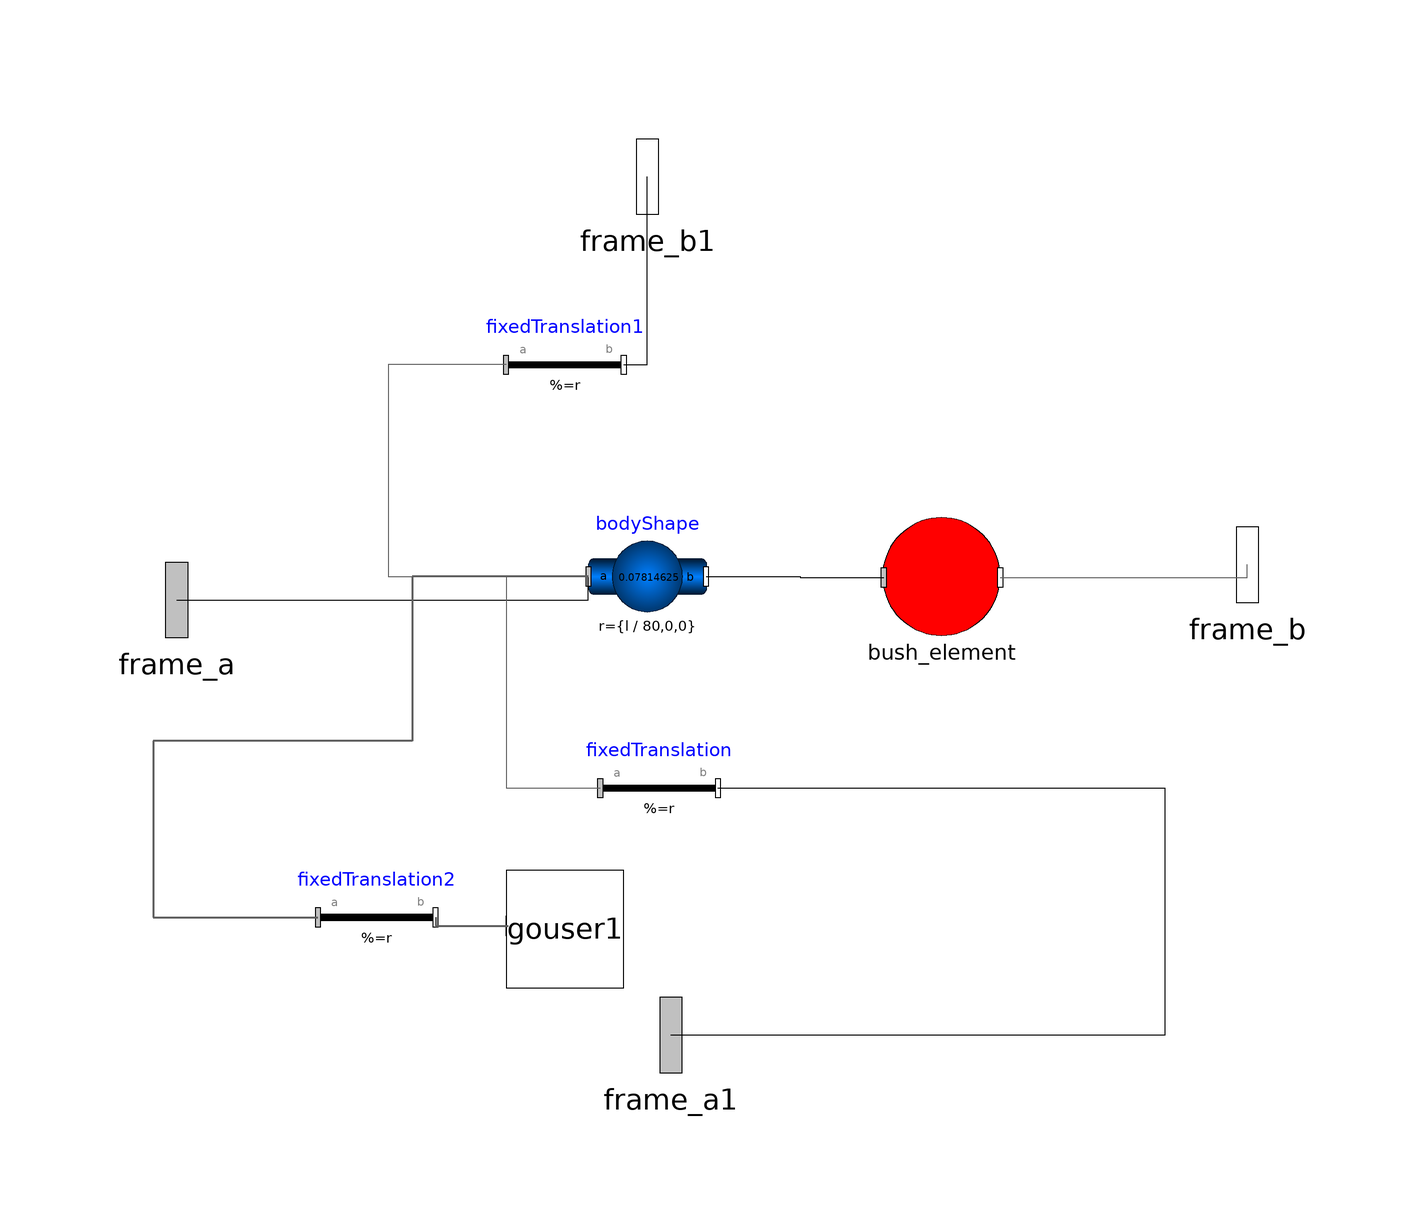

Above is the diagram view of the following Modelica model: its components placed by their Placement annotations and its connect equations drawn as lines.

model element_grouser
    parameter Boolean anim = true;
    parameter Modelica.Units.SI.Position start[3] = {0,0,0};
  parameter Modelica.Units.SI.Position startX = 0;
    parameter Modelica.Units.SI.Position startY = 0;
    parameter Modelica.Units.SI.Position startZ = 0;
    parameter Modelica.Units.SI.Angle thZ = 0;
    parameter Modelica.Units.SI.Angle a = 0;
    parameter Modelica.Units.SI.Angle b = 0;
    parameter Modelica.Units.SI.Angle g = 0;
    final parameter Modelica.Mechanics.MultiBody.Frames.Orientation R = Modelica.Mechanics.MultiBody.Frames.axesRotations({1,2,3}, {a,b,g}, zeros(3));
    final parameter Modelica.Units.SI.Position starte[3] = start + Modelica.Mechanics.MultiBody.Frames.resolve1(R, {startX, startY, startZ});
    parameter Modelica.Units.SI.Position cm = 0;
    input Modelica.Units.SI.Length dh = 0;
    Modelica.Units.SI.Length hg = 0.0125 - dh;
    parameter Modelica.Units.SI.Length lg = 0;
    parameter Boolean there_is_grouser = false;
    parameter Real l = 2.28;
    Modelica.Mechanics.MultiBody.Parts.BodyShape bodyShape(
      animation=anim,
      I_11=(1/12)*6.2517*(0.012^2 + 0.15^2),
      I_22=(1/12)*6.2517*((l/80)^2 + 0.15^2),
      I_33=(1/12)*6.2517*((l/80)^2 + 0.012^2),             angles_fixed = true, angles_start(each displayUnit = "rad") = {a, b, thZ+g}, animateSphere = false, height = 0.15,
      length=l/80,
      m=6.2517/80,
      r={l/80,0,0},
      r_0(fixed=true, start={starte[1],starte[2],starte[3]}),
      r_CM={(l/80)*0.5,0,0},                                                                                                                                                                                                        shapeType = "box",
      color={0,0,0},                                                                                                                                                                                                        useQuaternions = false,
      width=0.012)                                                                                                                                                                                                         annotation (
      Placement(visible = true, transformation(origin = {-12, 4}, extent = {{-10, -10}, {10, 10}}, rotation = 0)));
    Modelica.Mechanics.MultiBody.Interfaces.Frame_a frame_a annotation (
      Placement(visible = true, transformation(origin = {-92, 0}, extent = {{-16, -16}, {16, 16}}, rotation = 0), iconTransformation(origin = {-92, 0}, extent = {{-16, -16}, {16, 16}}, rotation = 0)));
    Modelica.Mechanics.MultiBody.Interfaces.Frame_a frame_a1 annotation (
      Placement(visible = true, transformation(origin = {-8, -74}, extent = {{-16, -16}, {16, 16}}, rotation = 0), iconTransformation(origin = {-4, -98}, extent = {{-16, -16}, {16, 16}}, rotation = 0)));
    Modelica.Mechanics.MultiBody.Parts.FixedTranslation fixedTranslation(animation = false, r={0,-0.006,
          -0.15*0.5})                                                                                                      annotation (
      Placement(visible = true, transformation(origin = {-10, -32}, extent = {{-10, -10}, {10, 10}}, rotation = 0)));
    Modelica.Mechanics.MultiBody.Parts.FixedTranslation fixedTranslation1(animation = false, r={(l/80)
          *0.5,0.006,0})                                                                                                   annotation (
      Placement(visible = true, transformation(origin = {-26, 40}, extent = {{-10, -10}, {10, 10}}, rotation = 0)));
    AGILEX_BUNKER_PRO.bush_element bush_element annotation (Placement(visible=
            true, transformation(
          origin={38,4},
          extent={{-10,-10},{10,10}},
          rotation=0)));
    Modelica.Mechanics.MultiBody.Interfaces.Frame_b frame_b1 annotation (
      Placement(visible = true, transformation(origin = {-12, 72}, extent = {{-16, -16}, {16, 16}}, rotation = 0), iconTransformation(extent = {{-20, 76}, {12, 108}}, rotation = 0)));
    Modelica.Mechanics.MultiBody.Interfaces.Frame_b frame_b annotation (
      Placement(visible = true, transformation(origin = {90, 6}, extent = {{-16, -16}, {16, 16}}, rotation = 0)));
    Modelica.Units.SI.Velocity v0[3];
    Modelica.Units.SI.Position r0[3];
    Modelica.Units.SI.Angle th0;
    Modelica.Mechanics.MultiBody.Parts.FixedTranslation fixedTranslation2(
        animation=false, r={cm,-0.012*0.5,0})
                                     if there_is_grouser
      annotation (Placement(transformation(extent={{-68,-64},{-48,-44}})));
    grouser gouser1(
      anim=anim,    hg=hg, lg=lg) if there_is_grouser
      annotation (Placement(transformation(extent={{-36,-66},{-16,-46}})));
  equation
    v0 = der(bodyShape.frame_a.r_0);
    r0 = bodyShape.frame_a.r_0;
    th0 = Modelica.Math.atan2(bodyShape.frame_b.r_0[2] - bodyShape.frame_a.r_0[2],bodyShape.frame_b.r_0[1] - bodyShape.frame_a.r_0[1]);
    connect(frame_a, bodyShape.frame_a) annotation (
      Line(points = {{-92, 0}, {-22, 0}, {-22, 4}}));
    connect(bodyShape.frame_a, fixedTranslation.frame_a) annotation (
      Line(points = {{-22, 4}, {-36, 4}, {-36, -32}, {-20, -32}}, color = {95, 95, 95}));
    connect(fixedTranslation1.frame_a, bodyShape.frame_a) annotation (
      Line(points = {{-36, 40}, {-56, 40}, {-56, 4}, {-22, 4}}, color = {95, 95, 95}));
    connect(bodyShape.frame_b, bush_element.frame_a) annotation (
      Line(points={{-2,4},{14,4},{14,3.8},{28.2,3.8}}));
    connect(fixedTranslation1.frame_b, frame_b1) annotation (
      Line(points = {{-16, 40}, {-12, 40}, {-12, 72}}));
    connect(bush_element.frame_b, frame_b) annotation (
      Line(points={{48,3.8},{90,3.8},{90,6}},    color = {95, 95, 95}));
    connect(fixedTranslation.frame_b, frame_a1) annotation (
      Line(points = {{0, -32}, {76, -32}, {76, -74}, {-8, -74}}));
    connect(bodyShape.frame_a, fixedTranslation2.frame_a) annotation (Line(
        points={{-22,4},{-52,4},{-52,-24},{-96,-24},{-96,-54},{-68,-54}},
        color={95,95,95},
        thickness=0.5));
    connect(fixedTranslation2.frame_b, gouser1.frame_a) annotation (Line(
        points={{-48,-54},{-48,-55.4},{-35.6,-55.4}},
        color={95,95,95},
        thickness=0.5));
    annotation (
      Icon(graphics={  Rectangle(origin = {-6, -1}, fillColor = {113, 113, 113}, fillPattern = FillPattern.Solid, extent = {{-34, 99}, {34, -99}})}));
  end element_grouser;